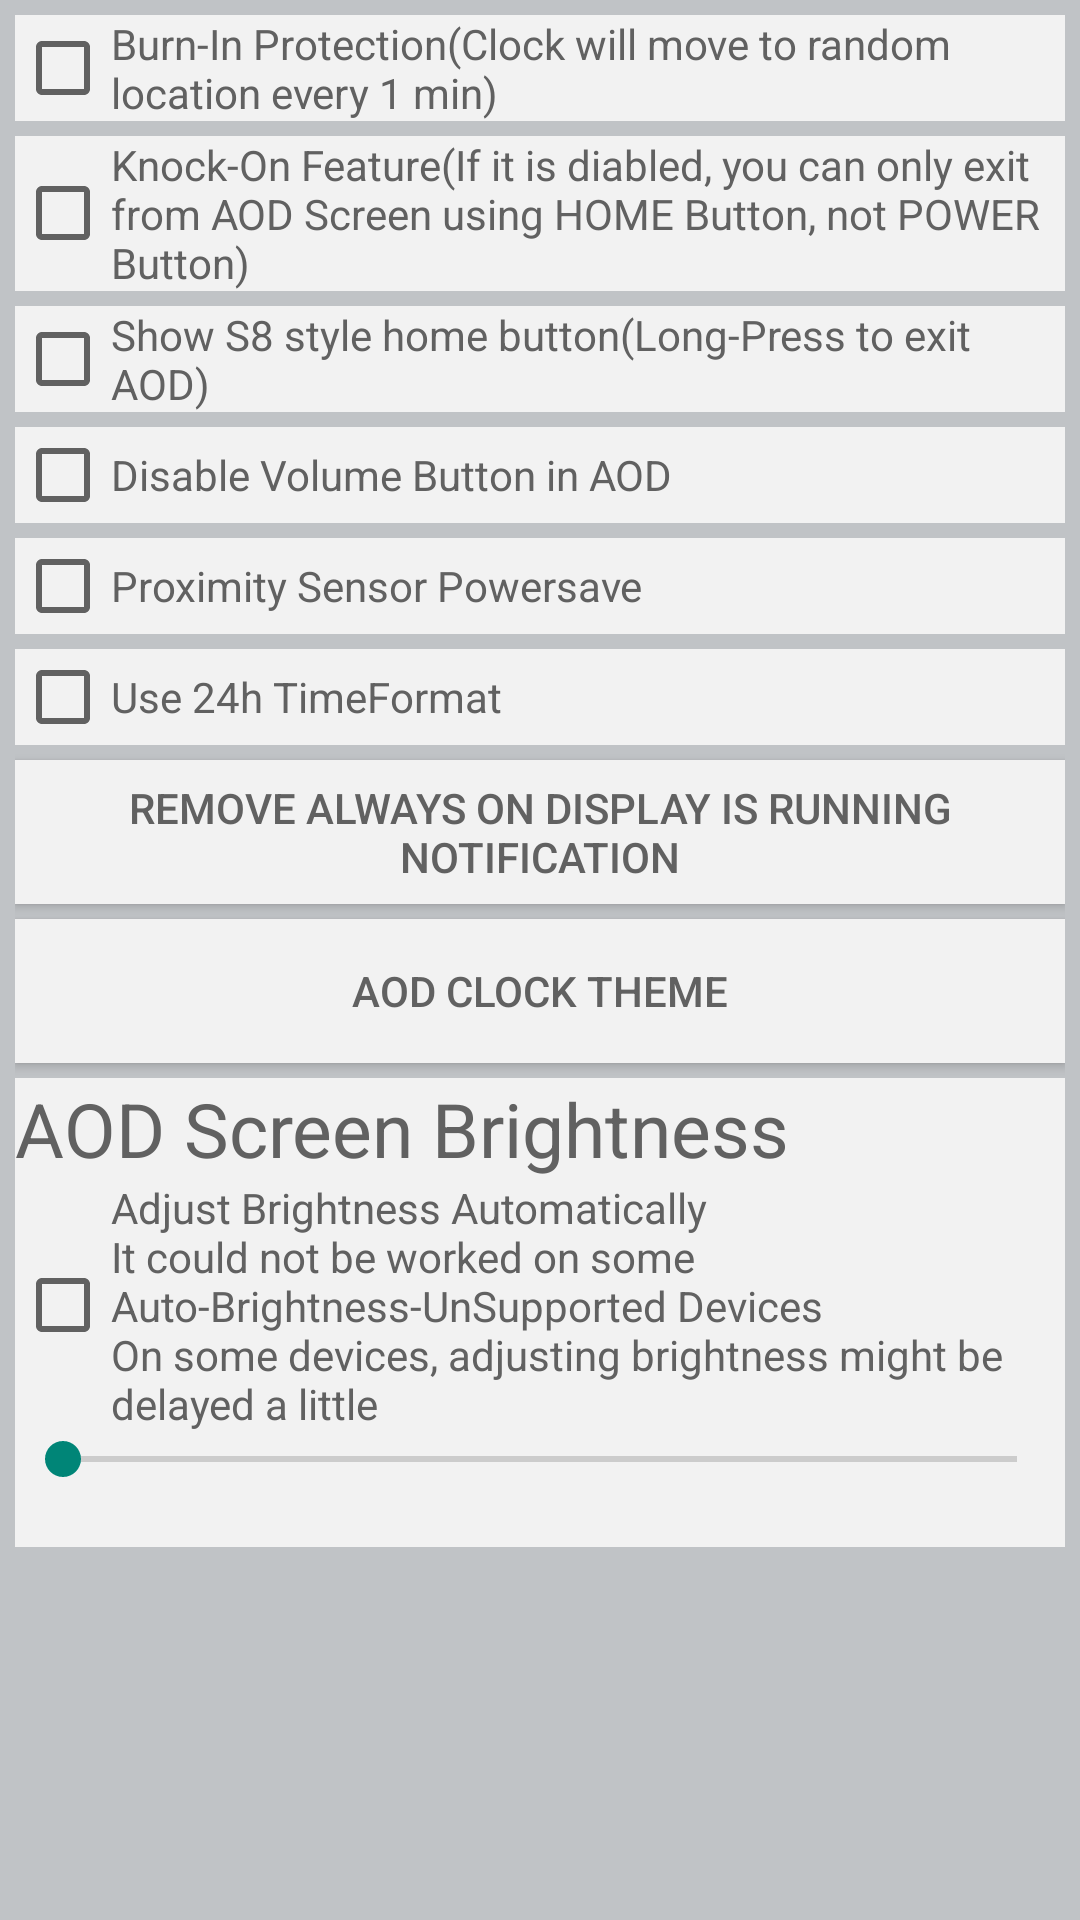

Layout XML and referenced resources for this Android screen:
<!-- AndroidManifest.xml: application theme AppTheme -->
<!-- res/layout/activity_setting.xml -->
<?xml version="1.0" encoding="utf-8"?>
<LinearLayout xmlns:android="http://schemas.android.com/apk/res/android"
    android:layout_width="fill_parent"
    android:layout_height="fill_parent"
    android:orientation="vertical"
	android:background="#c0c3c6"
	android:gravity="top">
	
	<ScrollView
		android:layout_margin="5dp"
		android:layout_width="fill_parent"
		android:layout_height="fill_parent"
		android:orientation="vertical">
		
		<LinearLayout 
			android:layout_width="fill_parent"
			android:layout_height="fill_parent"
			android:orientation="vertical"
			android:gravity="center">
			
			<CheckBox
				android:textColor="#616161"
				android:background="#f2f2f2"
				android:id="@+id/check_burnin"
				android:layout_width="match_parent"
				android:layout_height="wrap_content"
				android:text="@string/setting_burnin" />
			
			<View
				android:layout_width="match_parent"
				android:layout_height="5dp"
				android:background="#00000000"/>
			
			<CheckBox
				android:textColor="#616161"
				android:background="#f2f2f2"
				android:id="@+id/check_dt2w"
				android:layout_width="match_parent"
				android:layout_height="wrap_content"
				android:text="@string/setting_dt2w" />
			
			<View
				android:layout_width="match_parent"
				android:layout_height="5dp"
				android:background="#00000000"/>
			
			<CheckBox
				android:textColor="#616161"
				android:background="#f2f2f2"
				android:id="@+id/check_homeButton"
				android:layout_width="match_parent"
				android:layout_height="wrap_content"
				android:text="@string/setting_home_button" />
			
			<View
				android:layout_width="match_parent"
				android:layout_height="5dp"
				android:background="#00000000"/>
			
			<CheckBox
				android:textColor="#616161"
				android:background="#f2f2f2"
				android:id="@+id/check_volumeButton"
				android:layout_width="match_parent"
				android:layout_height="wrap_content"
				android:text="@string/setting_volume_button" />
			
			<View
				android:layout_width="match_parent"
				android:layout_height="5dp"
				android:background="#00000000"/>
			
		    <CheckBox
				android:textColor="#616161"
				android:background="#f2f2f2"
				android:enabled="false"
				android:visibility="gone"
				android:id="@+id/check_rotate"
				android:layout_width="match_parent"
				android:layout_height="wrap_content"
				android:text="@string/setting_rotate" />
			
			<CheckBox
				android:textColor="#616161"
				android:background="#f2f2f2"
				android:id="@+id/check_proximity"
				android:layout_width="match_parent"
				android:layout_height="wrap_content"
				android:text="@string/setting_proximity" />
			
			<View
				android:layout_width="match_parent"
				android:layout_height="5dp"
				android:background="#00000000"/>
			
			<CheckBox
				android:textColor="#616161"
				android:background="#f2f2f2"
				android:id="@+id/check_24h"
				android:layout_width="match_parent"
				android:layout_height="wrap_content"
				android:text="@string/setting_clock_format" />
			
			<View
				android:layout_width="match_parent"
				android:layout_height="5dp"
				android:background="#00000000"/>

			<Button
				android:textColor="#616161"
				android:background="#f2f2f2"
				android:layout_height="wrap_content"
				android:layout_width="match_parent"
				android:text="@string/setting_running_noti"
				android:onClick="removeNoti"/>

			<View
				android:layout_width="match_parent"
				android:layout_height="5dp"
				android:background="#00000000"/>
			
			<Button
				android:textColor="#616161"
				android:background="#f2f2f2"
				android:layout_height="wrap_content"
				android:layout_width="match_parent"
				android:text="@string/setting_theme"
				android:onClick="themeActivity"/>
			
			<View
				android:layout_width="match_parent"
				android:layout_height="5dp"
				android:background="#00000000"/>
			
			<TextView
				android:textColor="#616161"
				android:background="#f2f2f2"
				android:layout_height="wrap_content"
				android:layout_width="match_parent"
				android:text="@string/setting_brightness"
				android:gravity="left"
				android:textSize="25sp"/>
			
			<CheckBox
				android:textColor="#616161"
				android:background="#f2f2f2"
				android:id="@+id/check_autoBrightness"
				android:layout_width="match_parent"
				android:layout_height="wrap_content"
				android:text="@string/setting_brightness_auto" />
			
			<SeekBar
				android:textColor="#616161"
				android:background="#f2f2f2"
				android:layout_height="wrap_content"
				android:layout_width="match_parent"
				android:id="@+id/seek_brightness"
				android:max="100"/>
			
			<TextView
				android:textColor="#616161"
				android:background="#f2f2f2"
				android:layout_height="wrap_content"
				android:layout_width="match_parent"
				android:id="@+id/currentBrightness"
				android:gravity="center"
				android:textSize="15dp"/>
		
		</LinearLayout>
	
	</ScrollView>
	
</LinearLayout>
<!-- resources referenced by this layout -->
<resources>
  <string name="setting_brightness">AOD Screen Brightness</string>
  <string name="setting_brightness_auto">Adjust Brightness Automatically\nIt could not be worked on some Auto-Brightness-UnSupported Devices\nOn some devices, adjusting brightness might be delayed a little</string>
  <string name="setting_burnin">Burn-In Protection(Clock will move to random location every 1 min)</string>
  <string name="setting_clock_format">Use 24h TimeFormat</string>
  <string name="setting_dt2w">Knock-On Feature(If it is diabled, you can only exit from AOD Screen using HOME Button, not POWER Button)</string>
  <string name="setting_home_button">Show S8 style home button(Long-Press to exit AOD)</string>
  <string name="setting_proximity">Proximity Sensor Powersave</string>
  <string name="setting_rotate">Disable Screen Rotate when AOD screen (Horizontal Only) : Developing Now.</string>
  <string name="setting_running_noti">Remove Always On Display is Running Notification</string>
  <string name="setting_theme">AOD Clock Theme</string>
  <string name="setting_volume_button">Disable Volume Button in AOD</string>
  <style name="AppTheme" parent="Theme.AppCompat.Light.DarkActionBar">
  	</style>
</resources>
